Image classification data set "dataset" (ADMM-ad/ml_waste_management on GitHub). Class labels (3): organic, paper, plastic.

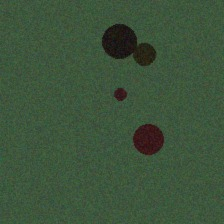
Label: organic

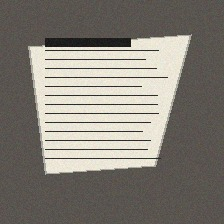
Label: paper

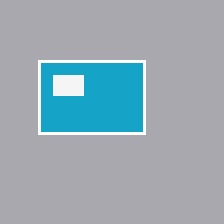
Label: plastic

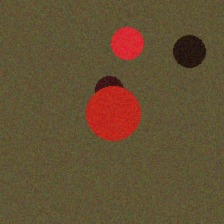
Label: organic

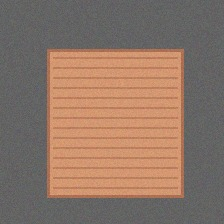
Label: paper

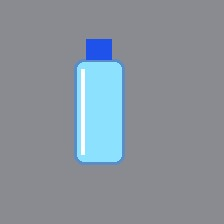
Label: plastic
